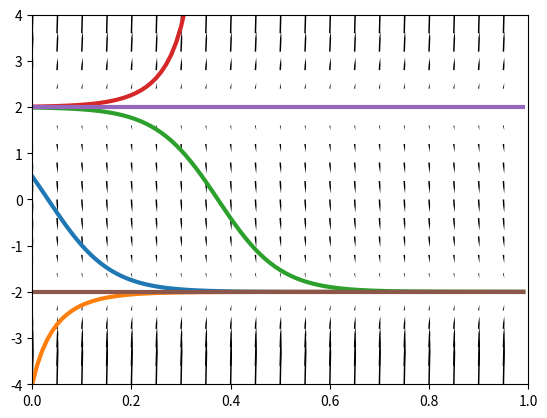

Reproduce this figure in Python.
import numpy as np
import matplotlib.pyplot as plt
from tqdm import trange


def f(x):
    return 4*x**2-16



def rk4logistic(init_cons,dt):
    '''
    simulate logistic equation dxdt=x(1-x)
    init_cons: vector of initial conditions (t_0,x_0) (integers)
    dt: timestep
    '''
    #timevec
    init_cons=np.array(init_cons,dtype=np.float128)
    tvec=np.arange(0,1,dt,dtype=np.float128)
    #vector for values
    xvec=np.zeros((np.shape(init_cons)[0],np.shape(tvec)[0])) 

    for con in range(np.shape(init_cons)[0]):
        #set initial condition
        t_0=int(np.round(init_cons[con][0]/dt))
        xvec[con,0:t_0]=np.nan
        xvec[con,t_0]=init_cons[con][1] 
        

        #rk4
        for t in range(len(tvec)-1-t_0):
            k_1=f(xvec[con,t_0+t])*dt
            k_2=f(xvec[con,t_0+t]+0.5*k_1)*dt
            k_3=f(xvec[con,t_0+t]+0.5*k_2)*dt
            k_4=f(xvec[con,t_0+t]+k_3)*dt
            xvec[con,t_0+t+1]=xvec[con,t_0+t]+(1/6)*(k_1+2*k_2+2*k_3+k_4)
            if xvec[con,t_0+t+1]>=2**10:
                xvec[con,t_0+t+1]=2**10


    return tvec, xvec



#compute
t,x=rk4logistic([(0,0.5),(0,-4),(0,1.99),(0,2.01),(0,2),(0,-2)],0.01)



#phase portrait
hlim=(0,1)
vlim=(-4,4)
X=np.arange(-4,4,0.4,dtype=np.float128)
T=np.arange(0,1,0.05,dtype=np.float128)

traj_x=f(X)
traj_t=np.ones(np.shape(T))

#position
T,X=np.meshgrid(T,X)
#gradient at each position
traj_t,traj_x=np.meshgrid(traj_t,traj_x)



fig,ax=plt.subplots()

plt.xlim(hlim)
plt.ylim(vlim)

ax.quiver(T,X,traj_t,traj_x,pivot='tail',scale=600,headwidth=1)


for traj in range(np.shape(x)[0]):
    plt.plot(t,x[traj,:],linewidth=3)
plt.show()
